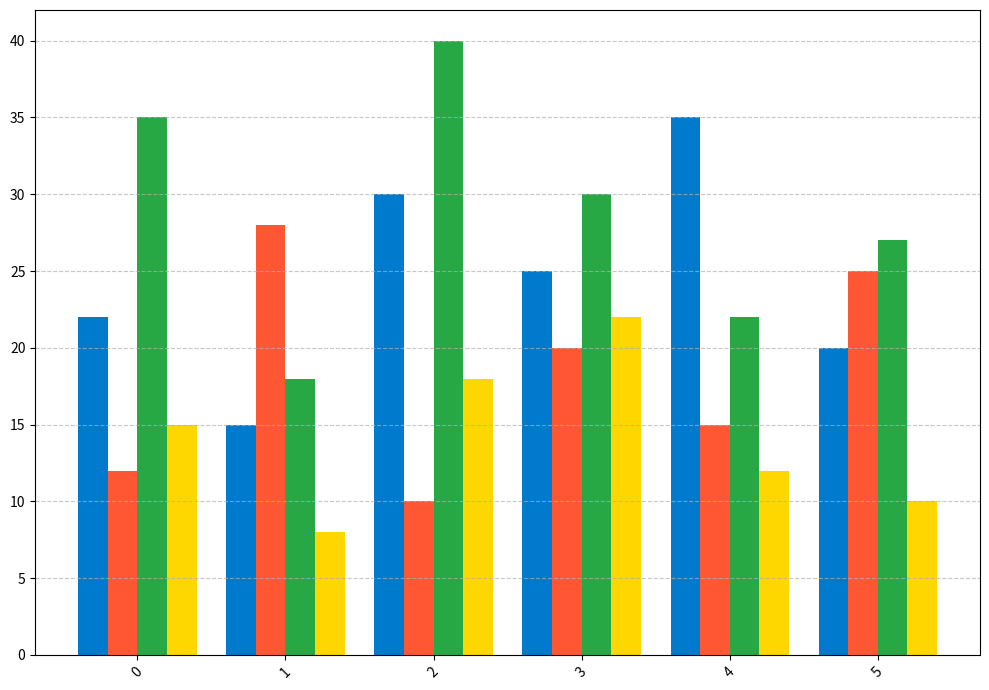

This figure's Python source:
import matplotlib.pyplot as plt
import numpy as np

months = ['January', 'February', 'March', 'April', 'May', 'June']
north_sales = [22, 15, 30, 25, 35, 20]
south_sales = [12, 28, 10, 20, 15, 25]
east_sales = [35, 18, 40, 30, 22, 27]
west_sales = [15, 8, 18, 22, 12, 10]

colors = ['#007ACC', '#FF5733', '#28A745', '#FFD700']

fig, ax = plt.subplots(figsize=(10, 7))

bar_width = 0.2
index = np.arange(len(months))

ax.bar(index - bar_width*1.5, north_sales, bar_width, color=colors[0])
ax.bar(index - bar_width/2, south_sales, bar_width, color=colors[1])
ax.bar(index + bar_width/2, east_sales, bar_width, color=colors[2])
ax.bar(index + bar_width*1.5, west_sales, bar_width, color=colors[3])

plt.xticks(rotation=45)
ax.yaxis.grid(True, linestyle='--', alpha=0.7)

plt.tight_layout()
plt.show()
